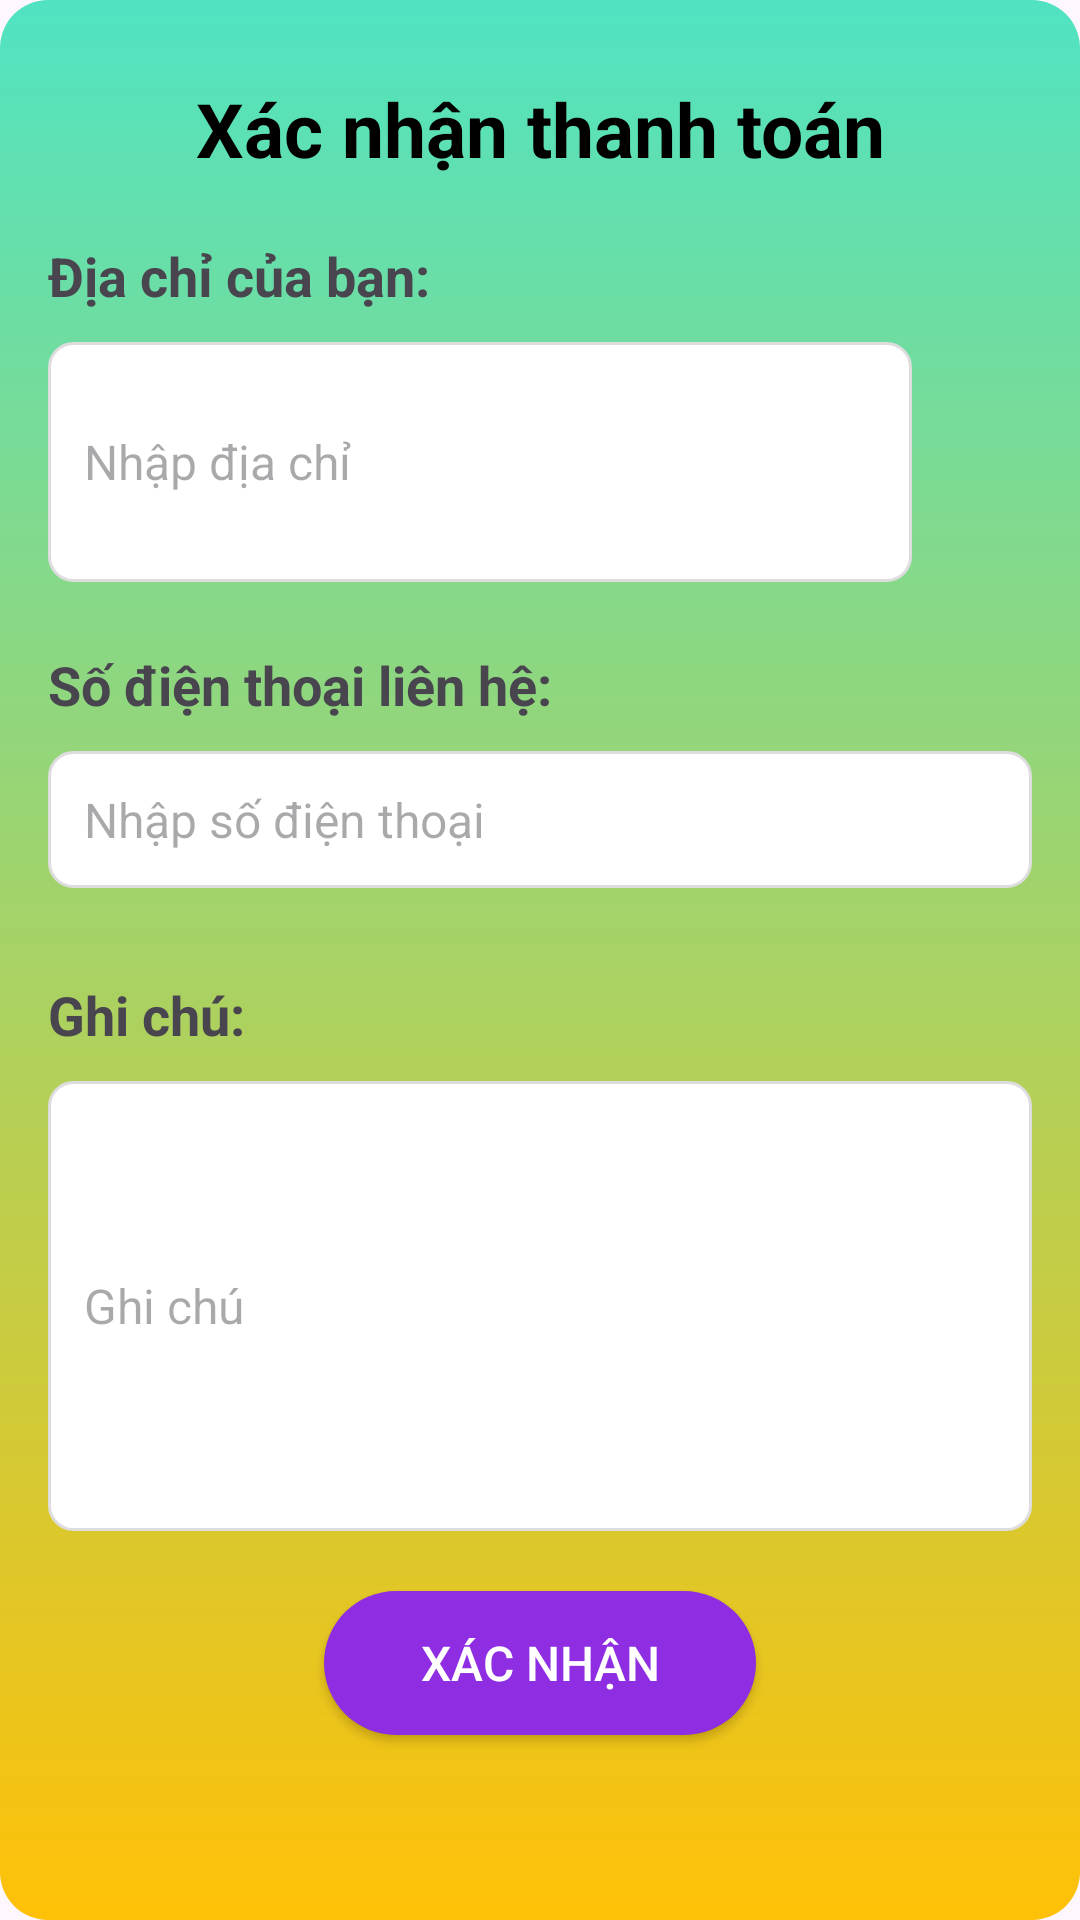

Layout XML and referenced resources for this Android screen:
<!-- AndroidManifest.xml: application theme Theme.PhuongNam19973 -->
<!-- res/layout/dialog_payment.xml -->
<LinearLayout xmlns:android="http://schemas.android.com/apk/res/android"
    xmlns:app="http://schemas.android.com/apk/res-auto"
    android:layout_width="match_parent"
    android:layout_height="wrap_content"
    android:orientation="vertical"
    android:padding="16dp"
    android:background="@drawable/bg_bannermin">

    <TextView
        android:id="@+id/textView21"
        android:layout_width="match_parent"
        android:layout_height="wrap_content"
        android:text="Xác nhận thanh toán"
        android:textSize="25sp"
        android:layout_gravity="center"
        android:gravity="center"
        android:textColor="@color/black"
        android:textStyle="bold"
        android:layout_marginVertical="10dp"/>
    
    <TextView
        android:id="@+id/textView19"
        android:layout_width="match_parent"
        android:layout_height="wrap_content"
        android:text="Địa chỉ của bạn: "
        android:textSize="18sp"
        android:textStyle="bold"
        android:layout_marginVertical="10dp"/>

    <LinearLayout
        android:layout_width="match_parent"
        android:layout_height="wrap_content"
        android:orientation="horizontal">
        <EditText
            android:id="@+id/addressInputPay"
            android:layout_width="match_parent"
            android:layout_height="80dp"
            android:hint="Nhập địa chỉ"
            android:background="@drawable/input_background"
            android:padding="12dp"
            android:textSize="16sp"
            android:layout_weight="1"
            android:layout_marginBottom="12dp" />

        <ImageView
            android:id="@+id/imgAddressInput"
            android:layout_width="80dp"
            android:layout_height="80dp"
            android:layout_weight="1"
            android:layout_gravity="center"
            app:srcCompat="@drawable/map" />

    </LinearLayout>


    <TextView
        android:id="@+id/textView20"
        android:layout_width="match_parent"
        android:layout_height="wrap_content"
        android:text="Số điện thoại liên hệ: "
        android:textSize="18sp"
        android:textStyle="bold"
        android:layout_marginVertical="10dp"/>
    
    <EditText
        android:id="@+id/phoneInputPay"
        android:layout_width="match_parent"
        android:layout_height="wrap_content"
        android:hint="Nhập số điện thoại"
        android:inputType="phone"
        android:background="@drawable/input_background"
        android:padding="12dp"
        android:textSize="16sp"
        android:layout_marginBottom="20dp" />
    <TextView
        android:id="@+id/textView22"
        android:layout_width="match_parent"
        android:layout_height="wrap_content"
        android:text="Ghi chú: "
        android:textSize="18sp"
        android:textStyle="bold"
        android:layout_marginVertical="10dp"/>
    
    <EditText
        android:id="@+id/contentInputPay"
        android:layout_width="match_parent"
        android:layout_height="150dp"
        android:hint="Ghi chú"
        android:inputType="phone"
        android:background="@drawable/input_background"
        android:padding="12dp"
        android:textSize="16sp"
        android:layout_marginBottom="20dp" />
    
    <Button
        android:id="@+id/confirmButtonPay"
        android:layout_width="wrap_content"
        android:layout_height="wrap_content"
        android:text="Xác nhận"
        android:textColor="@color/white"
        android:textSize="16sp"
        android:background="@drawable/button_background"
        android:paddingHorizontal="32dp"
        android:paddingVertical="12dp"
        android:layout_gravity="center_horizontal" />
</LinearLayout>
<!-- resources referenced by this layout -->
<resources>
  <color name="black">#FF000000</color>
  <color name="white">#FFFFFFFF</color>
  <!-- drawable bg_bannermin (drawable) -->
  <shape xmlns:android="http://schemas.android.com/apk/res/android"
      android:shape="rectangle">
  
      
      <gradient
          android:startColor="#50E3C2"
          android:endColor="#FFC107"
          android:angle="5" />
  
      
      <corners android:radius="16dp" />
  </shape>
  <!-- drawable button_background (drawable) -->
  <?xml version="1.0" encoding="utf-8"?>
  <selector xmlns:android="http://schemas.android.com/apk/res/android">
      
      <item android:drawable="@drawable/button_bg_pressed" android:state_pressed="true"/>
  
      
      <item android:drawable="@drawable/button_bg_normal"/>
  </selector>
  <!-- drawable input_background (drawable) -->
  <shape xmlns:android="http://schemas.android.com/apk/res/android">
      <solid android:color="@color/white" />
      <stroke android:width="1dp" android:color="#DDDDDD" />
      <corners android:radius="8dp" />
      <padding android:top="4dp" android:bottom="4dp" />
  </shape>
  <style name="Theme.PhuongNam19973" parent="Base.Theme.PhuongNam19973" />
  <!-- drawable button_bg_pressed (drawable) -->
  <?xml version="1.0" encoding="utf-8"?>
  <shape xmlns:android="http://schemas.android.com/apk/res/android">
      <solid android:color="@color/orange"/> 
      <corners android:radius="24dp"/> 
  </shape>
  <!-- drawable button_bg_normal (drawable) -->
  <?xml version="1.0" encoding="utf-8"?>
  <shape xmlns:android="http://schemas.android.com/apk/res/android">
      <solid android:color="@color/backgroundGradientEnd"/> 
      <corners android:radius="24dp"/> 
  </shape>
  <style name="Base.Theme.PhuongNam19973" parent="Theme.Material3.DayNight.NoActionBar">
          
          
      </style>
  <color name="orange">#FA8D42</color>
  <color name="backgroundGradientEnd">#8E2DE2</color>
</resources>
